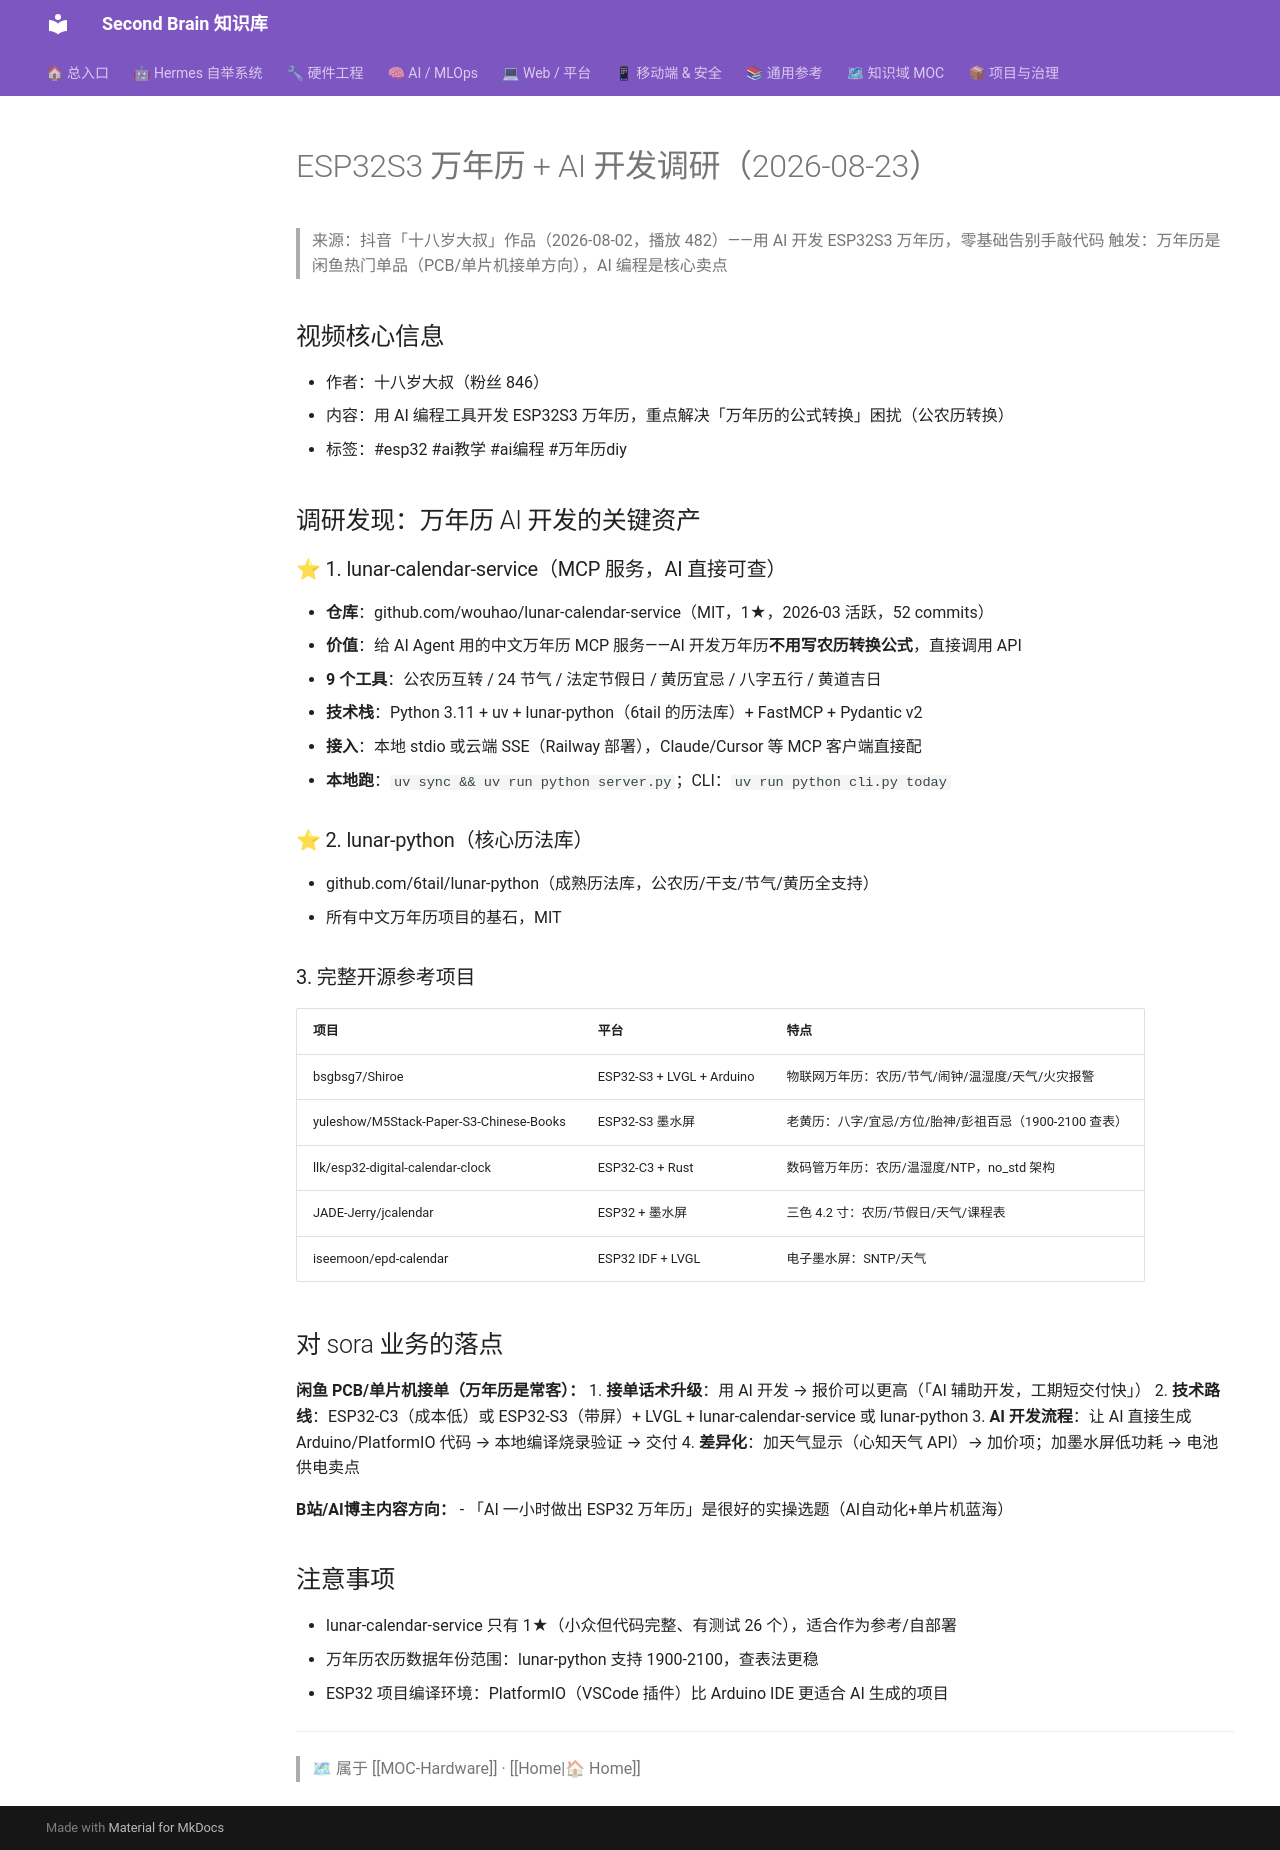

repository: mo9652962-ai/second-brain · page: kb/knowledge/Hardware/ESP32万年历AI开发-调研-2026-08-23/index.html · generator: mkdocs

---
title: "ESP32S3 万年历 + AI 开发调研（2026-08-23）"
type: note
domain: Hardware
status: active
tags: [knowledge/hardware]
source: null
date: 2026-08-23
---
# ESP32S3 万年历 + AI 开发调研（2026-08-23）

> 来源：抖音「十八岁大叔」作品（2026-08-02，播放 482）——用 AI 开发 ESP32S3 万年历，零基础告别手敲代码
> 触发：万年历是闲鱼热门单品（PCB/单片机接单方向），AI 编程是核心卖点

## 视频核心信息

- 作者：十八岁大叔（粉丝 846）
- 内容：用 AI 编程工具开发 ESP32S3 万年历，重点解决「万年历的公式转换」困扰（公农历转换）
- 标签：#esp32 #ai教学 #ai编程 #万年历diy

## 调研发现：万年历 AI 开发的关键资产

### ⭐ 1. lunar-calendar-service（MCP 服务，AI 直接可查）
- **仓库**：github.com/wouhao/lunar-calendar-service（MIT，1★，2026-03 活跃，52 commits）
- **价值**：给 AI Agent 用的中文万年历 MCP 服务——AI 开发万年历**不用写农历转换公式**，直接调用 API
- **9 个工具**：公农历互转 / 24 节气 / 法定节假日 / 黄历宜忌 / 八字五行 / 黄道吉日
- **技术栈**：Python 3.11 + uv + lunar-python（6tail 的历法库）+ FastMCP + Pydantic v2
- **接入**：本地 stdio 或云端 SSE（Railway 部署），Claude/Cursor 等 MCP 客户端直接配
- **本地跑**：`uv sync && uv run python server.py`；CLI：`uv run python cli.py today`

### ⭐ 2. lunar-python（核心历法库）
- github.com/6tail/lunar-python（成熟历法库，公农历/干支/节气/黄历全支持）
- 所有中文万年历项目的基石，MIT

### 3. 完整开源参考项目
| 项目 | 平台 | 特点 |
|:---|:---|:---|
| bsgbsg7/Shiroe | ESP32-S3 + LVGL + Arduino | 物联网万年历：农历/节气/闹钟/温湿度/天气/火灾报警 |
| yuleshow/M5Stack-Paper-S3-Chinese-Books | ESP32-S3 墨水屏 | 老黄历：八字/宜忌/方位/胎神/彭祖百忌（1900-2100 查表）|
| llk/esp32-digital-calendar-clock | ESP32-C3 + Rust | 数码管万年历：农历/温湿度/NTP，no_std 架构 |
| JADE-Jerry/jcalendar | ESP32 + 墨水屏 | 三色 4.2 寸：农历/节假日/天气/课程表 |
| iseemoon/epd-calendar | ESP32 IDF + LVGL | 电子墨水屏：SNTP/天气 |

## 对 sora 业务的落点

**闲鱼 PCB/单片机接单（万年历是常客）：**
1. **接单话术升级**：用 AI 开发 → 报价可以更高（「AI 辅助开发，工期短交付快」）
2. **技术路线**：ESP32-C3（成本低）或 ESP32-S3（带屏）+ LVGL + lunar-calendar-service 或 lunar-python
3. **AI 开发流程**：让 AI 直接生成 Arduino/PlatformIO 代码 → 本地编译烧录验证 → 交付
4. **差异化**：加天气显示（心知天气 API）→ 加价项；加墨水屏低功耗 → 电池供电卖点

**B站/AI博主内容方向：**
- 「AI 一小时做出 ESP32 万年历」是很好的实操选题（AI自动化+单片机蓝海）

## 注意事项

- lunar-calendar-service 只有 1★（小众但代码完整、有测试 26 个），适合作为参考/自部署
- 万年历农历数据年份范围：lunar-python 支持 1900-2100，查表法更稳
- ESP32 项目编译环境：PlatformIO（VSCode 插件）比 Arduino IDE 更适合 AI 生成的项目

---
> 🗺 属于 [[MOC-Hardware]] · [[Home|🏠 Home]]
